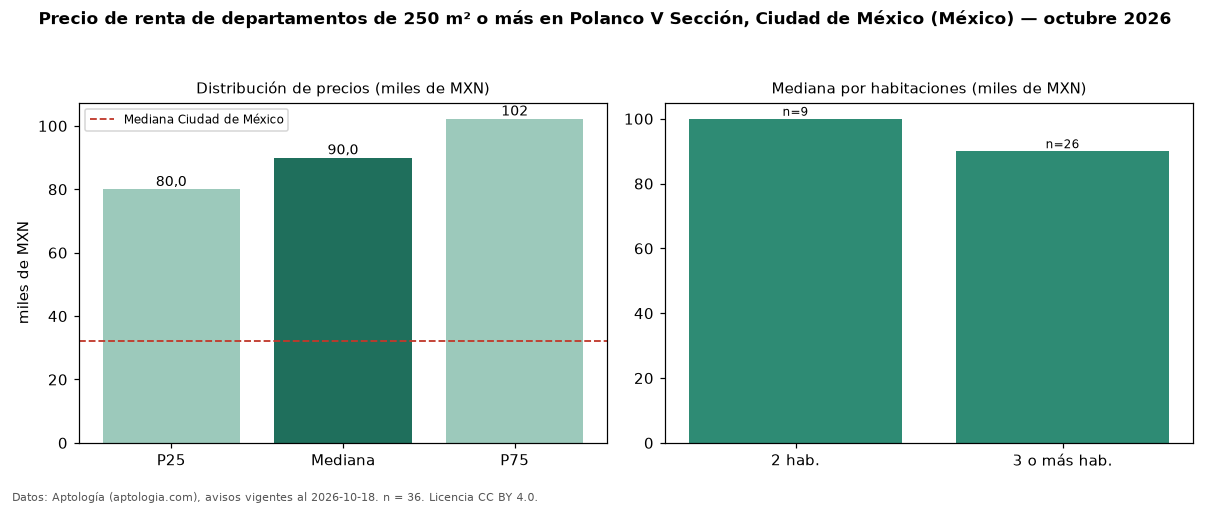

Source data for this figure (header and first rows):
seccion, metrica, valor, moneda, n
filtro, area6, de 250 m² o más, , 36
precio, p25, 80002, MXN, 36
precio, mediana, 90000, MXN, 36
precio, p75, 102250, MXN, 36
precio, minimo, 45000, MXN, 36
precio, maximo, 157190, MXN, 36
m2, mediana_precio_m2, 316.2, MXN, 36
m2, area_mediana_m2, 280.0, m2, 36
banos, mediana_banos, 3.0, , 
habitaciones, 2, 100000, MXN, 9
habitaciones, 3+, 90000, MXN, 26
ciudad, mediana_ciudad_referencia, 32000, MXN, 
ciudad, mediana_m2_ciudad, 333.3, MXN, 
fuente, fecha_datos, 2026-10-18, , 
fuente, atribucion, https://www.aptologia.com/, , 
fuente, licencia, CC BY 4.0, , 
